4-way image classification set "Mango-Dataset" from GitHub (muhammadimran-ui/Mango-Dataset); label vocabulary: damage, good mango, over ripe mango, under ripe mango.

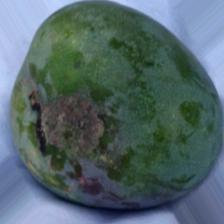
Label: damage

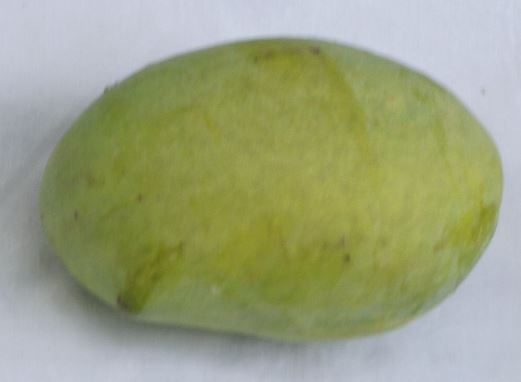
Label: good mango

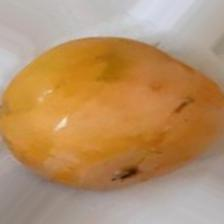
Label: over ripe mango

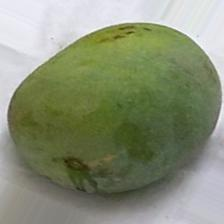
Label: under ripe mango

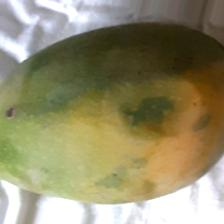
Label: damage

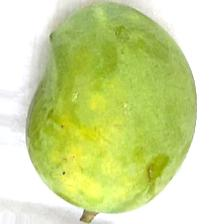
Label: good mango
